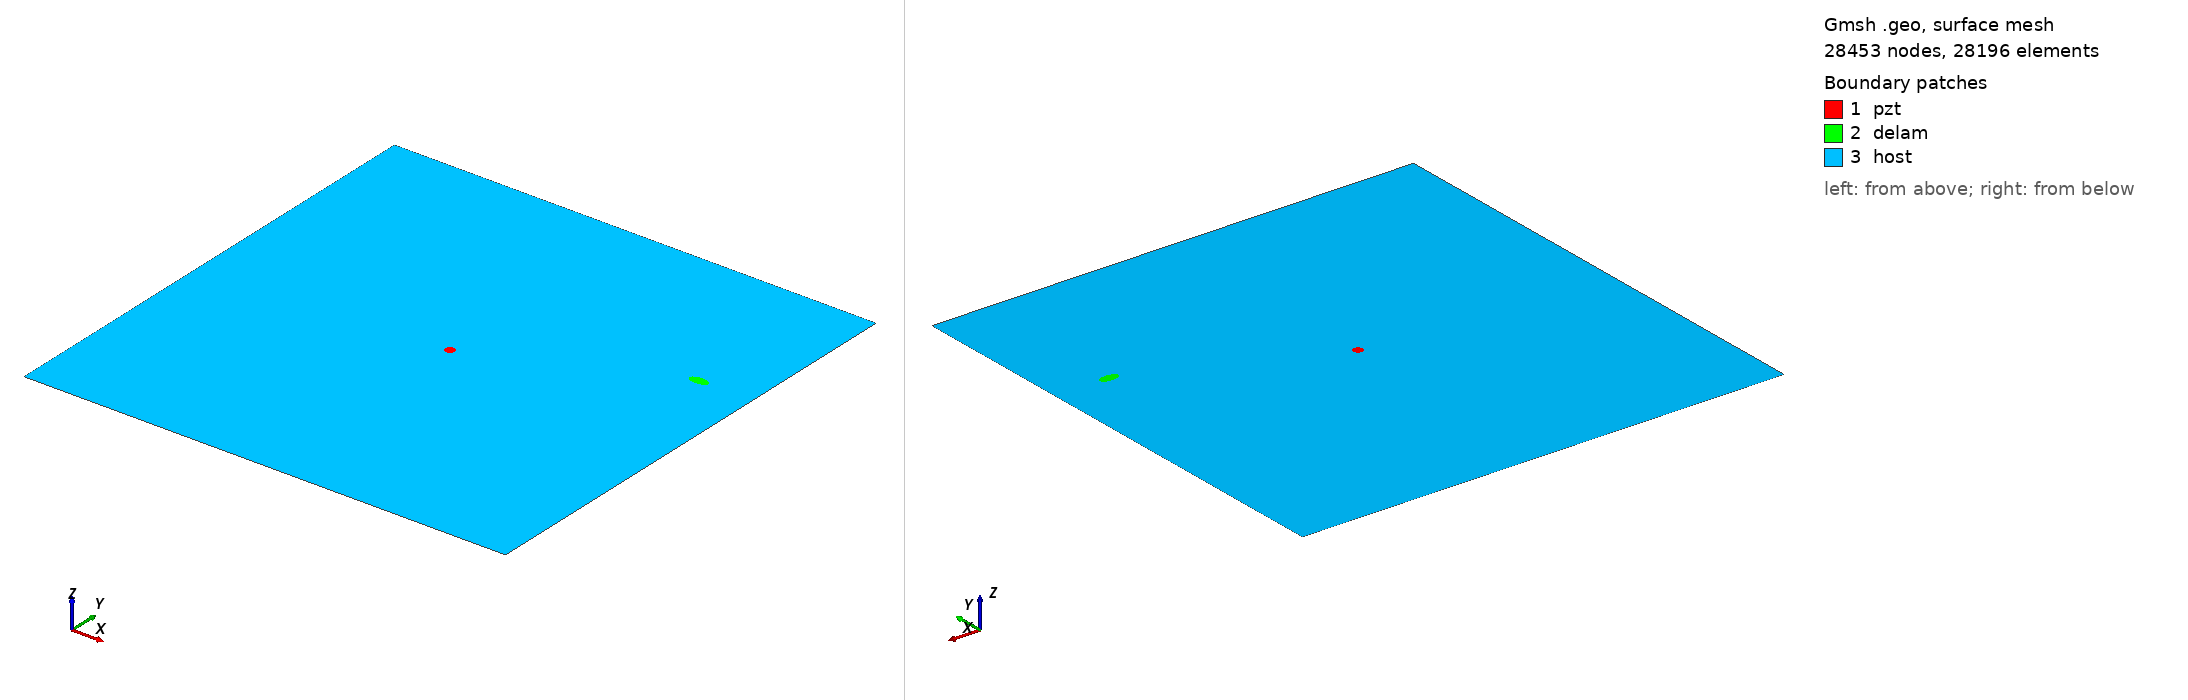

Gmsh geometry script, surface-meshed: 28453 nodes, 28196 surface elements. Boundary patches (legend numbers): 1 pzt, 2 delam, 3 host. Left view from above one corner, right view from below the opposite corner. Legend entries are the model's physical surfaces. The drawing asked Gmsh for element sizes between 1% and 20% of the model's largest extent; the script's own settings can give other sizes.

=== delam1_position_no_69_a_10mm_b_5mm_angle_0.geo (drawn) ===
SetFactory("OpenCASCADE");
L=0.500000; 
W=0.500000; 
a=0.010000; 
b=0.005000; 
x=0.444444; 
y=0.333333; 
alpha=0.000000 *Pi; 
r=0.005000; 
xpzt=0.250000; 
ypzt=0.250000; 
//+
Point(1) = {0, 0, 0, 1.0};
//+
Point(2) = {L, 0, 0, 1.0};
//+
Point(3) = {L, W, 0, 1.0};
//+
Point(4) = {0, W, 0, 1.0};
//+
Line(1) = {1, 2};
//+
Line(2) = {2, 3};
//+
Line(3) = {3, 4};
//+
Line(4) = {4, 1};
//+
Circle(5) = {xpzt, ypzt, -0, r, 0, 2*Pi};
//+
Ellipse(6) = {x, y, -0, a, b, 0, 2*Pi};
//+
Rotate {{0, 0, 1}, {x, y, 0}, alpha} {
  Curve{6}; 
}
//+
Curve Loop(1) = {4, 1, 2, 3};
//+
Curve Loop(2) = {6};
//+
Curve Loop(3) = {5};
//+
Curve Loop(4) = {6};
//+
Curve Loop(5) = {5};
//+
Plane Surface(1) = {5};
//+
Plane Surface(2) = {4};
//+
Plane Surface(3) = {1, 2, 3};
//+
Point(9) = {xpzt, ypzt, 0, 1.0};
//+
Point{9} In Surface {1};// mesh node at centre of pzt
//+
Physical Surface("pzt") = {1};
//+
Physical Surface("delam") = {2};
//+
Physical Surface("host") = {3};

Mesh.Algorithm = 6; // Frontal
Mesh.CharacteristicLengthFactor = 0.080000;
Mesh.CharacteristicLengthMin = 0.001000;
Mesh.CharacteristicLengthMax = 0.200000;
Mesh.RecombineAll = 1; // Apply recombination algorithm
Mesh.SubdivisionAlgorithm = 1; // 1: all quadrangles
Mesh.Smoothing = 1;
